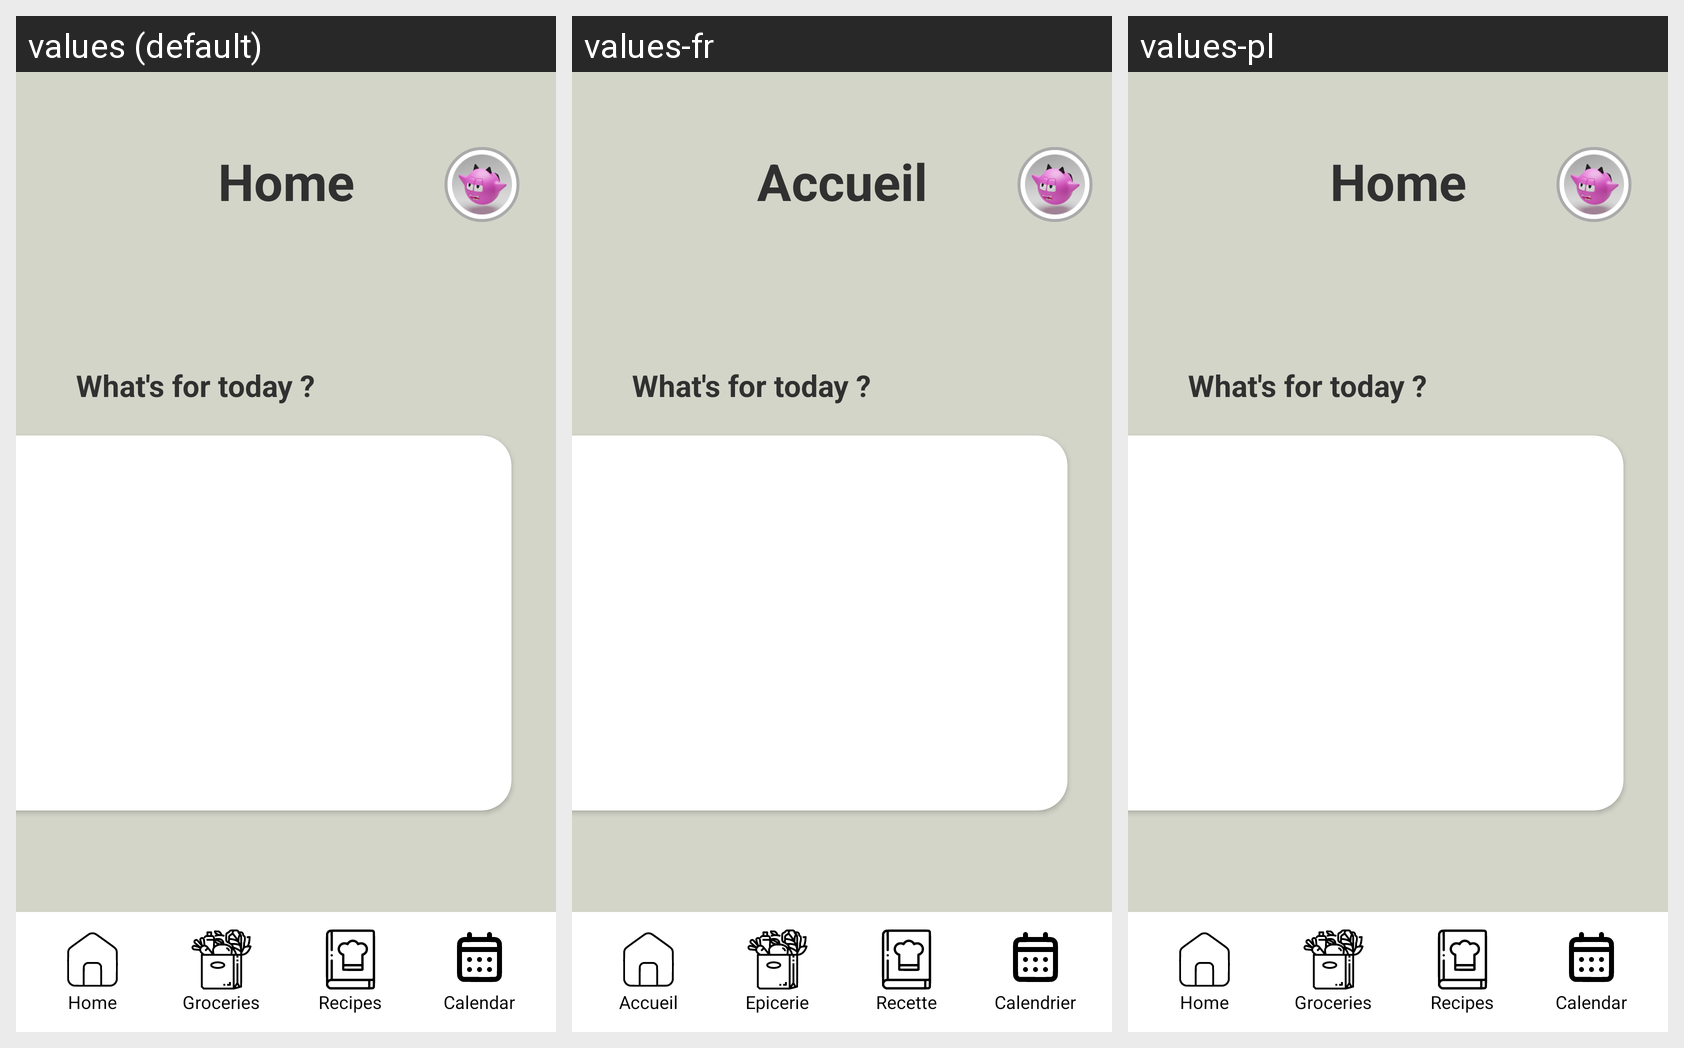

The same Android screen rendered under several of its app's locales, left to right. List the strings drawn on it with the default value and each locale's translation.
Android screen res/layout/home.xml rendered under 3 locales, left to right: values (default), values-fr, values-pl. Device: Nexus 5 (rendered at 1080×1920; each locale shown at half size, 540×960, under a caption strip naming it); theme Theme.GFaim.
Strings drawn on this screen, with the default value and each locale's value (text and hints the layout hard-codes, and strings that could not be matched under every locale, appear in the picture but are not listed):

Home
  values: Home
  values-fr: Accueil
  values-pl: Home  [not translated; the default value is used]

what_s_for_today
  values: What's for today ?
  values-fr: What's for today ?
  values-pl: What's for today ?  [not translated; the default value is used]

Groceries
  values: Groceries
  values-fr: Epicerie
  values-pl: Groceries  [not translated; the default value is used]

Recipes
  values: Recipes
  values-fr: Recette
  values-pl: Recipes  [not translated; the default value is used]

Calendar
  values: Calendar
  values-fr: Calendrier
  values-pl: Calendar  [not translated; the default value is used]
